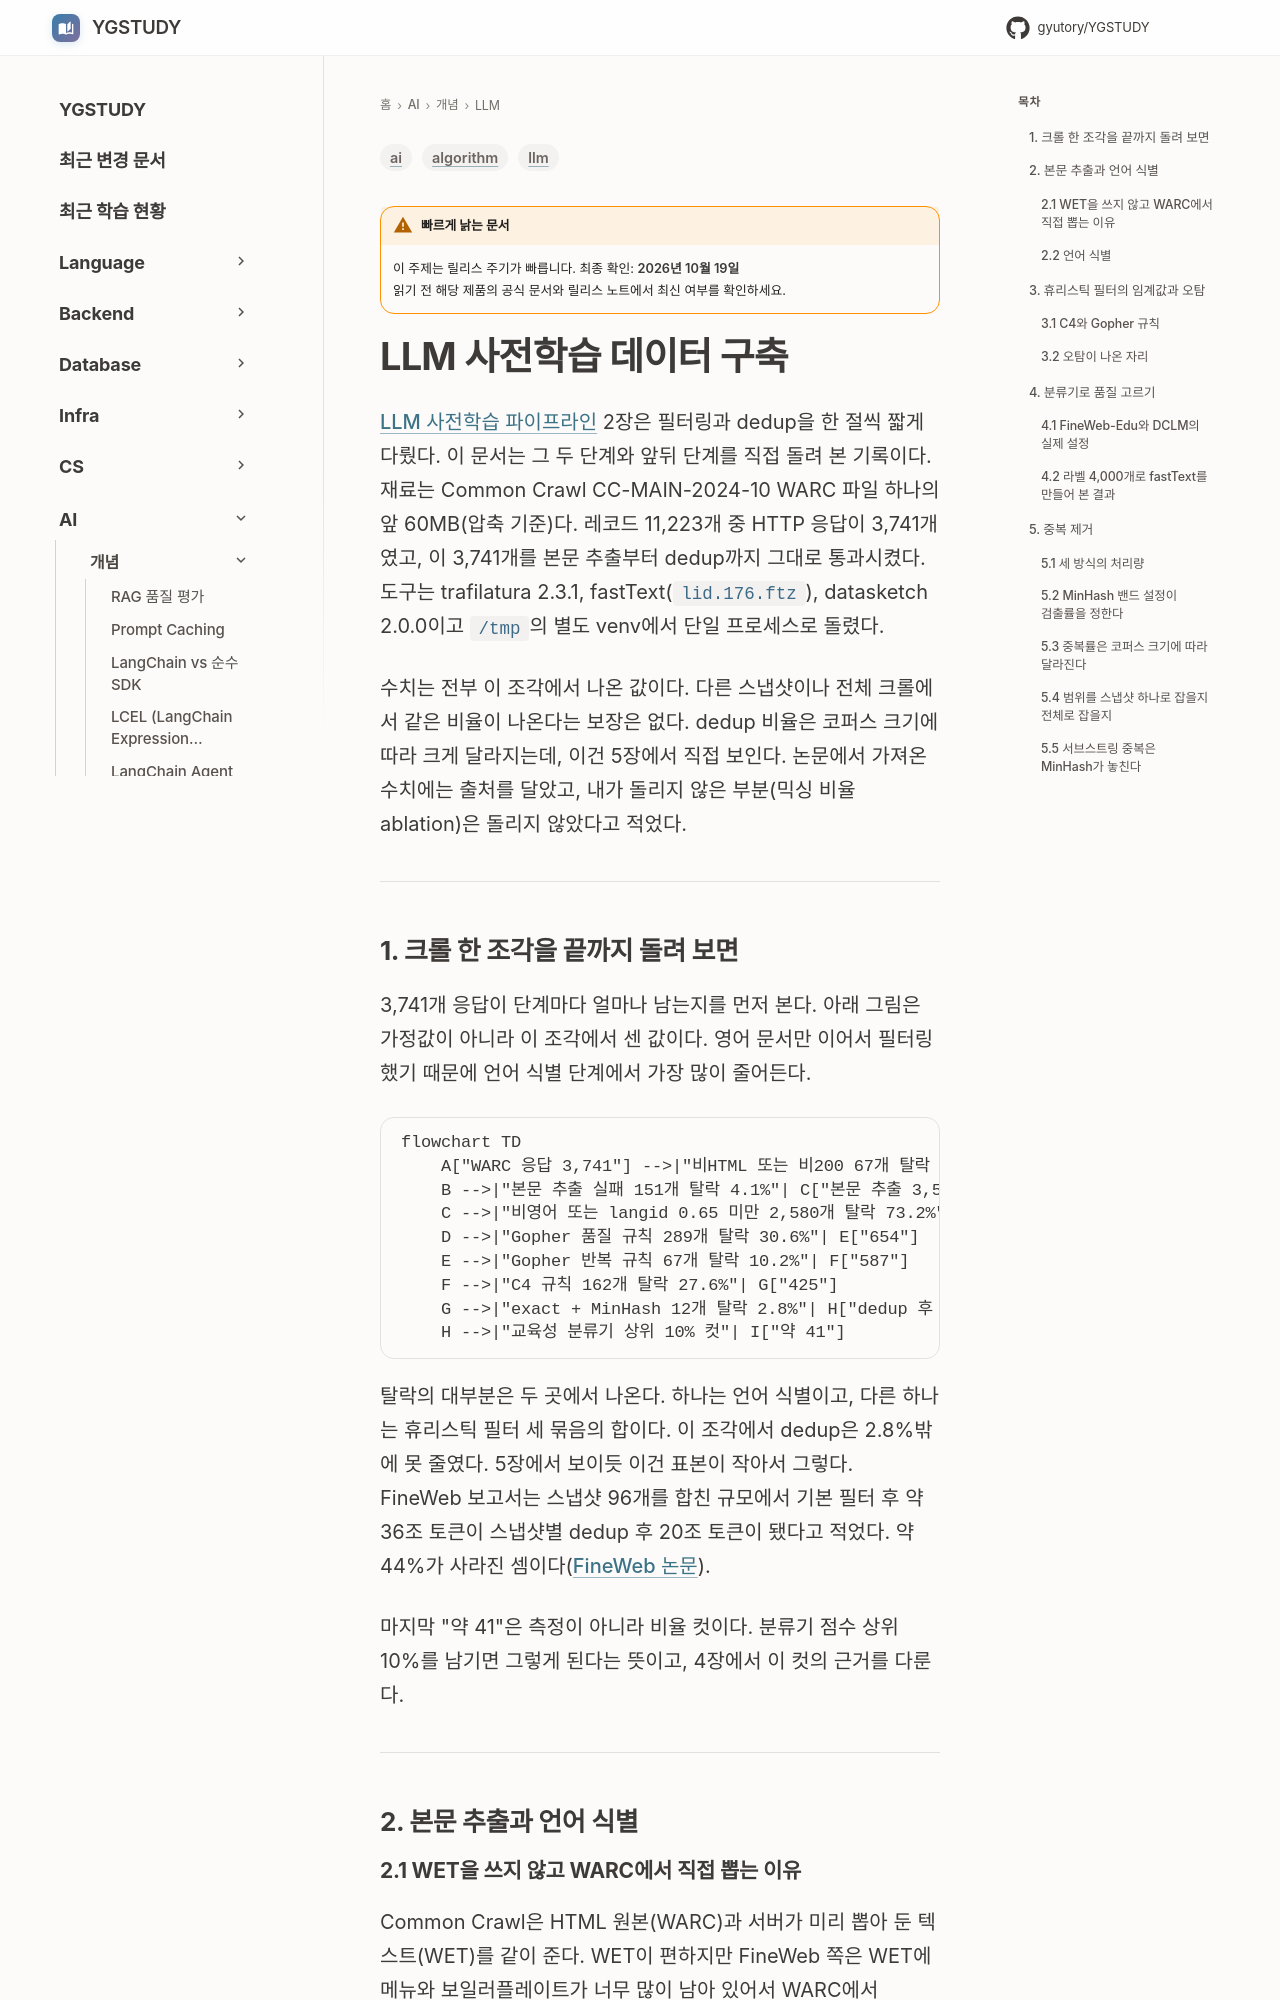

repository: GYUTORY/YGSTUDY · page: AI/Concepts/Pretraining_Data_Curation/index.html · generator: mkdocs

---
title: LLM 사전학습 데이터 구축
tags: [ai, llm, algorithm]
updated: 2026-10-19
volatility: high
---

# LLM 사전학습 데이터 구축

[LLM 사전학습 파이프라인](LLM_Pretraining.md) 2장은 필터링과 dedup을 한 절씩 짧게 다뤘다. 이 문서는 그 두 단계와 앞뒤 단계를 직접 돌려 본 기록이다. 재료는 Common Crawl CC-MAIN-2024-10 WARC 파일 하나의 앞 60MB(압축 기준)다. 레코드 11,223개 중 HTTP 응답이 3,741개였고, 이 3,741개를 본문 추출부터 dedup까지 그대로 통과시켰다. 도구는 trafilatura 2.3.1, fastText(`lid.176.ftz`), datasketch 2.0.0이고 `/tmp`의 별도 venv에서 단일 프로세스로 돌렸다.

수치는 전부 이 조각에서 나온 값이다. 다른 스냅샷이나 전체 크롤에서 같은 비율이 나온다는 보장은 없다. dedup 비율은 코퍼스 크기에 따라 크게 달라지는데, 이건 5장에서 직접 보인다. 논문에서 가져온 수치에는 출처를 달았고, 내가 돌리지 않은 부분(믹싱 비율 ablation)은 돌리지 않았다고 적었다.

---

## 1. 크롤 한 조각을 끝까지 돌려 보면

3,741개 응답이 단계마다 얼마나 남는지를 먼저 본다. 아래 그림은 가정값이 아니라 이 조각에서 센 값이다. 영어 문서만 이어서 필터링했기 때문에 언어 식별 단계에서 가장 많이 줄어든다.

```mermaid
flowchart TD
    A["WARC 응답 3,741"] -->|"비HTML 또는 비200 67개 탈락 1.8%"| B["HTML 200 응답 3,674"]
    B -->|"본문 추출 실패 151개 탈락 4.1%"| C["본문 추출 3,523"]
    C -->|"비영어 또는 langid 0.65 미만 2,580개 탈락 73.2%"| D["영어 943"]
    D -->|"Gopher 품질 규칙 289개 탈락 30.6%"| E["654"]
    E -->|"Gopher 반복 규칙 67개 탈락 10.2%"| F["587"]
    F -->|"C4 규칙 162개 탈락 27.6%"| G["425"]
    G -->|"exact + MinHash 12개 탈락 2.8%"| H["dedup 후 413, 응답의 11.0%"]
    H -->|"교육성 분류기 상위 10% 컷"| I["약 41"]
```

탈락의 대부분은 두 곳에서 나온다. 하나는 언어 식별이고, 다른 하나는 휴리스틱 필터 세 묶음의 합이다. 이 조각에서 dedup은 2.8%밖에 못 줄였다. 5장에서 보이듯 이건 표본이 작아서 그렇다. FineWeb 보고서는 스냅샷 96개를 합친 규모에서 기본 필터 후 약 36조 토큰이 스냅샷별 dedup 후 20조 토큰이 됐다고 적었다. 약 44%가 사라진 셈이다([FineWeb 논문](https://arxiv.org/abs/2406.17557)).

마지막 "약 41"은 측정이 아니라 비율 컷이다. 분류기 점수 상위 10%를 남기면 그렇게 된다는 뜻이고, 4장에서 이 컷의 근거를 다룬다.

---

## 2. 본문 추출과 언어 식별
